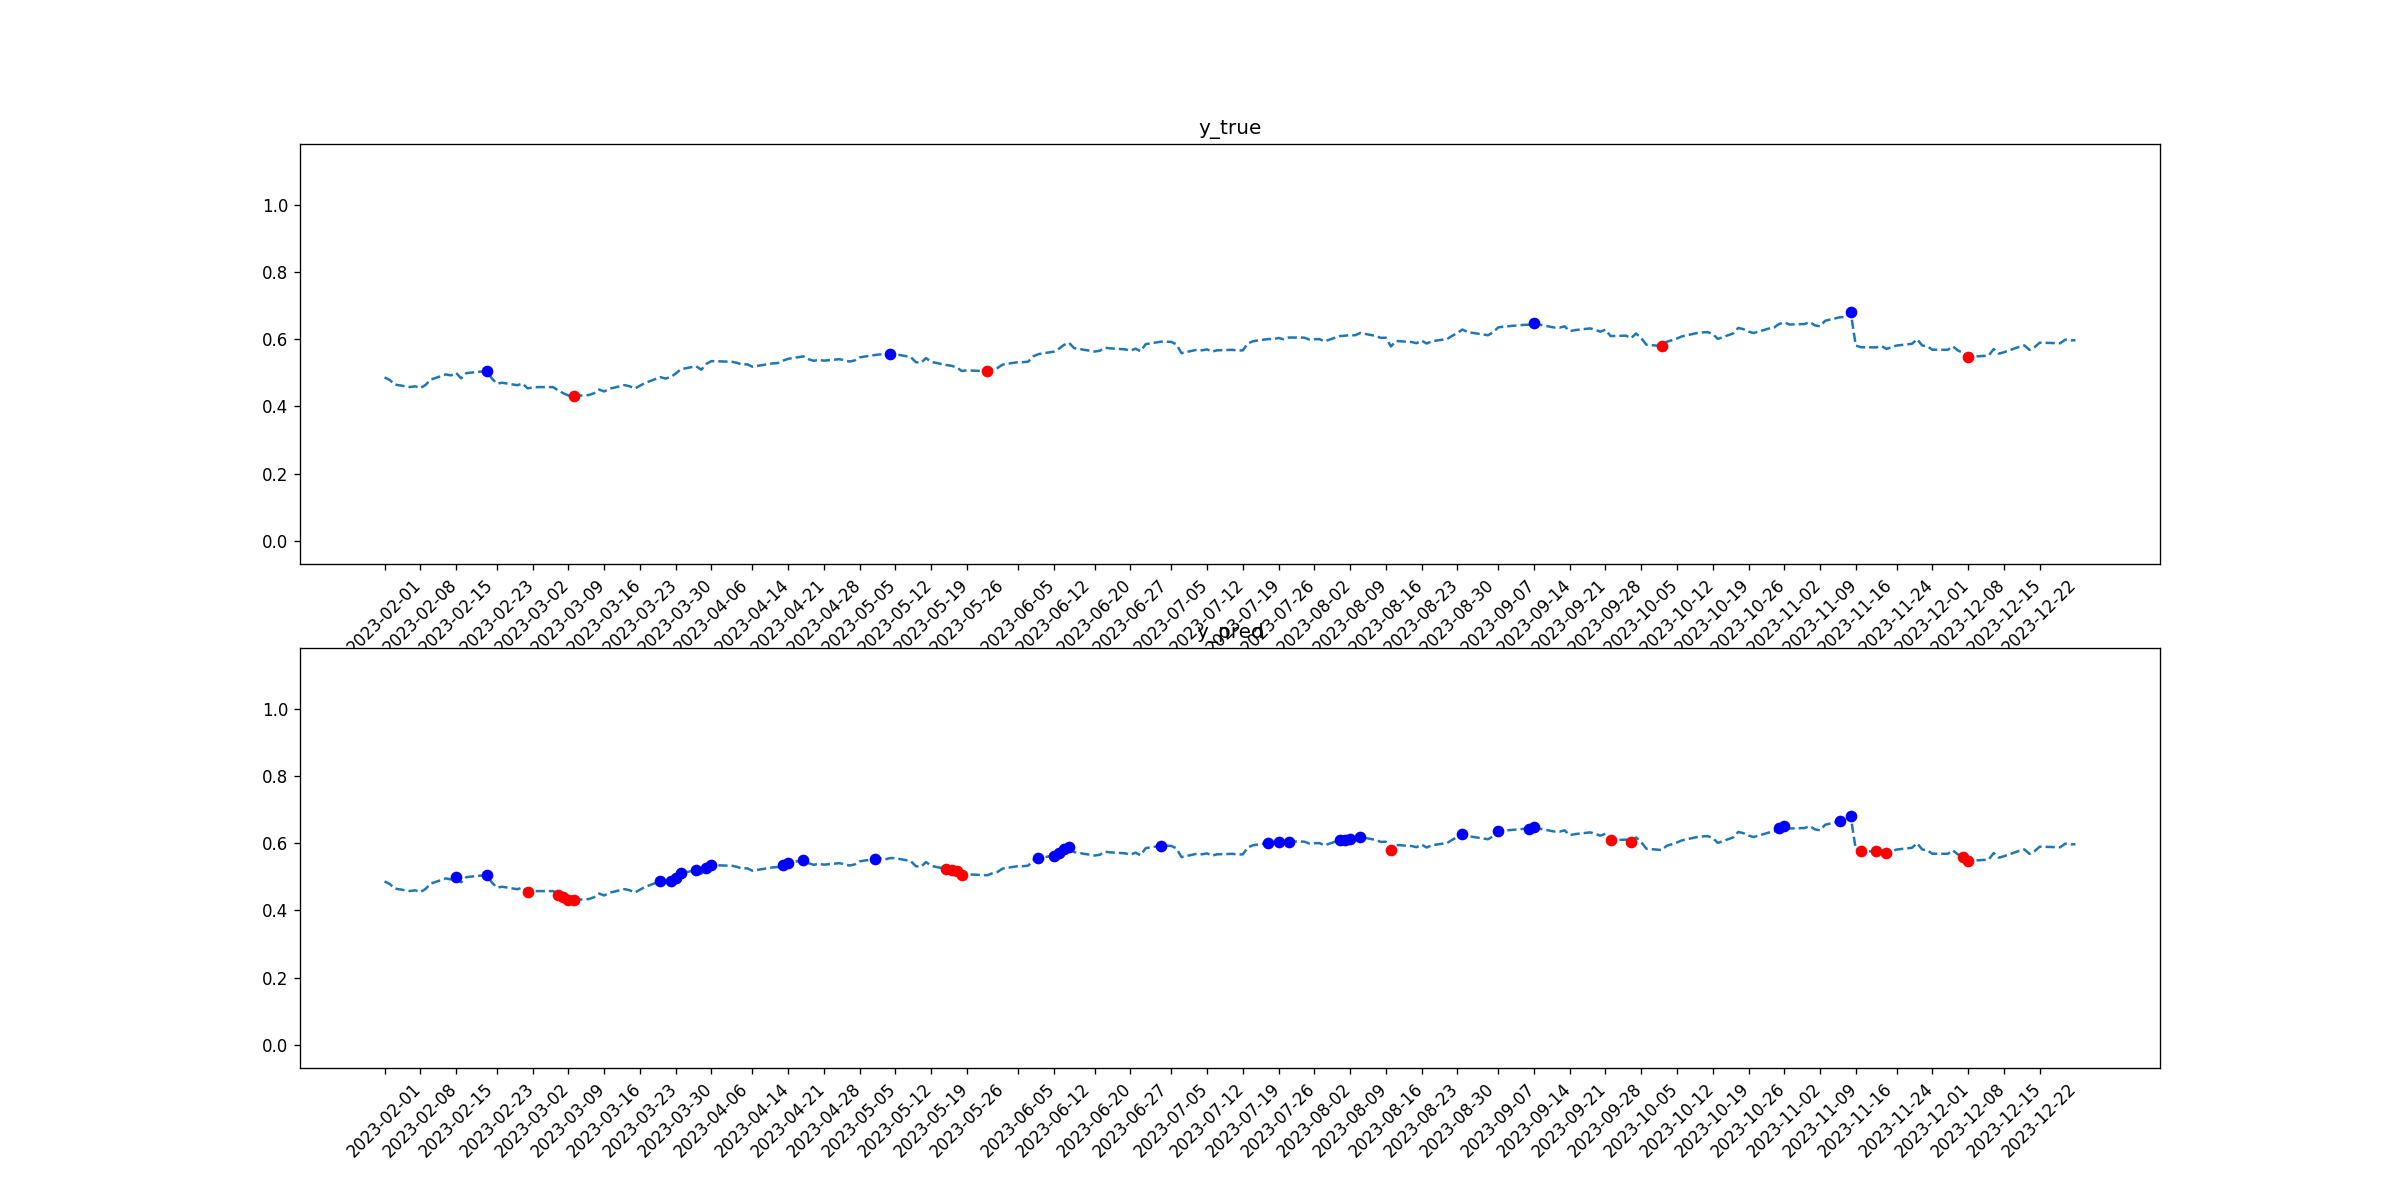

Source data for this figure (header and first rows):
tid, symbol, close, target_1, pred_1, target_2, pred_2
2023-02-01, WMT, 0.4865, 0, 0, 0, 0
2023-02-02, WMT, 0.4789, 0, 0, 0, 0
2023-02-03, WMT, 0.4652, 0, 0, 0, 0
2023-02-06, WMT, 0.4578, 0, 0, 0, 0
2023-02-07, WMT, 0.4599, 0, 0, 0, 0
2023-02-08, WMT, 0.4545, 0, 0, 0, 0
2023-02-09, WMT, 0.4638, 0, 0, 0, 0
2023-02-10, WMT, 0.4796, 0, 0, 0, 0
2023-02-13, WMT, 0.4954, 0, 0, 0, 0
2023-02-14, WMT, 0.4924, 0, 0, 0, 0
2023-02-15, WMT, 0.5002, 0, 1, 0, 0
2023-02-16, WMT, 0.4836, 0, 0, 0, 0
2023-02-17, WMT, 0.4992, 0, 0, 0, 0
2023-02-21, WMT, 0.5056, 1, 1, 0, 0
2023-02-22, WMT, 0.4834, 0, 0, 0, 0
2023-02-23, WMT, 0.4679, 0, 0, 0, 0
2023-02-24, WMT, 0.4707, 0, 0, 0, 0
2023-02-27, WMT, 0.4632, 0, 0, 0, 0
2023-02-28, WMT, 0.4682, 0, 0, 0, 0
2023-03-01, WMT, 0.454, 0, 0, 0, 1
2023-03-02, WMT, 0.4565, 0, 0, 0, 0
2023-03-03, WMT, 0.4577, 0, 0, 0, 0
2023-03-06, WMT, 0.4576, 0, 0, 0, 0
2023-03-07, WMT, 0.4475, 0, 0, 0, 1
2023-03-08, WMT, 0.4392, 0, 0, 0, 1
2023-03-09, WMT, 0.4325, 0, 0, 0, 1
2023-03-10, WMT, 0.4311, 0, 0, 1, 1
2023-03-13, WMT, 0.434, 0, 0, 0, 0
2023-03-14, WMT, 0.4392, 0, 0, 0, 0
2023-03-15, WMT, 0.4503, 0, 0, 0, 0
2023-03-16, WMT, 0.4446, 0, 0, 0, 0
2023-03-17, WMT, 0.4527, 0, 0, 0, 0
2023-03-20, WMT, 0.4635, 0, 0, 0, 0
2023-03-21, WMT, 0.46, 0, 0, 0, 0
2023-03-22, WMT, 0.4535, 0, 0, 0, 0
2023-03-23, WMT, 0.4617, 0, 0, 0, 0
2023-03-24, WMT, 0.47, 0, 0, 0, 0
2023-03-27, WMT, 0.4871, 0, 1, 0, 0
2023-03-28, WMT, 0.4831, 0, 0, 0, 0
2023-03-29, WMT, 0.4876, 0, 1, 0, 0
2023-03-30, WMT, 0.498, 0, 1, 0, 0
2023-03-31, WMT, 0.5108, 0, 1, 0, 0
2023-04-03, WMT, 0.5198, 0, 1, 0, 0
2023-04-04, WMT, 0.5092, 0, 0, 0, 0
2023-04-05, WMT, 0.5269, 0, 1, 0, 0
2023-04-06, WMT, 0.535, 0, 1, 0, 0
2023-04-10, WMT, 0.5329, 0, 0, 0, 0
2023-04-11, WMT, 0.5298, 0, 0, 0, 0
2023-04-12, WMT, 0.5245, 0, 0, 0, 0
2023-04-13, WMT, 0.5256, 0, 0, 0, 0
2023-04-14, WMT, 0.5183, 0, 0, 0, 0
2023-04-17, WMT, 0.5258, 0, 0, 0, 0
2023-04-18, WMT, 0.5282, 0, 0, 0, 0
2023-04-19, WMT, 0.5293, 0, 0, 0, 0
2023-04-20, WMT, 0.5363, 0, 1, 0, 0
2023-04-21, WMT, 0.5417, 0, 1, 0, 0
2023-04-24, WMT, 0.5492, 0, 1, 0, 0
2023-04-25, WMT, 0.5406, 0, 0, 0, 0
2023-04-26, WMT, 0.5358, 0, 0, 0, 0
2023-04-27, WMT, 0.5392, 0, 0, 0, 0
... 170 more rows
